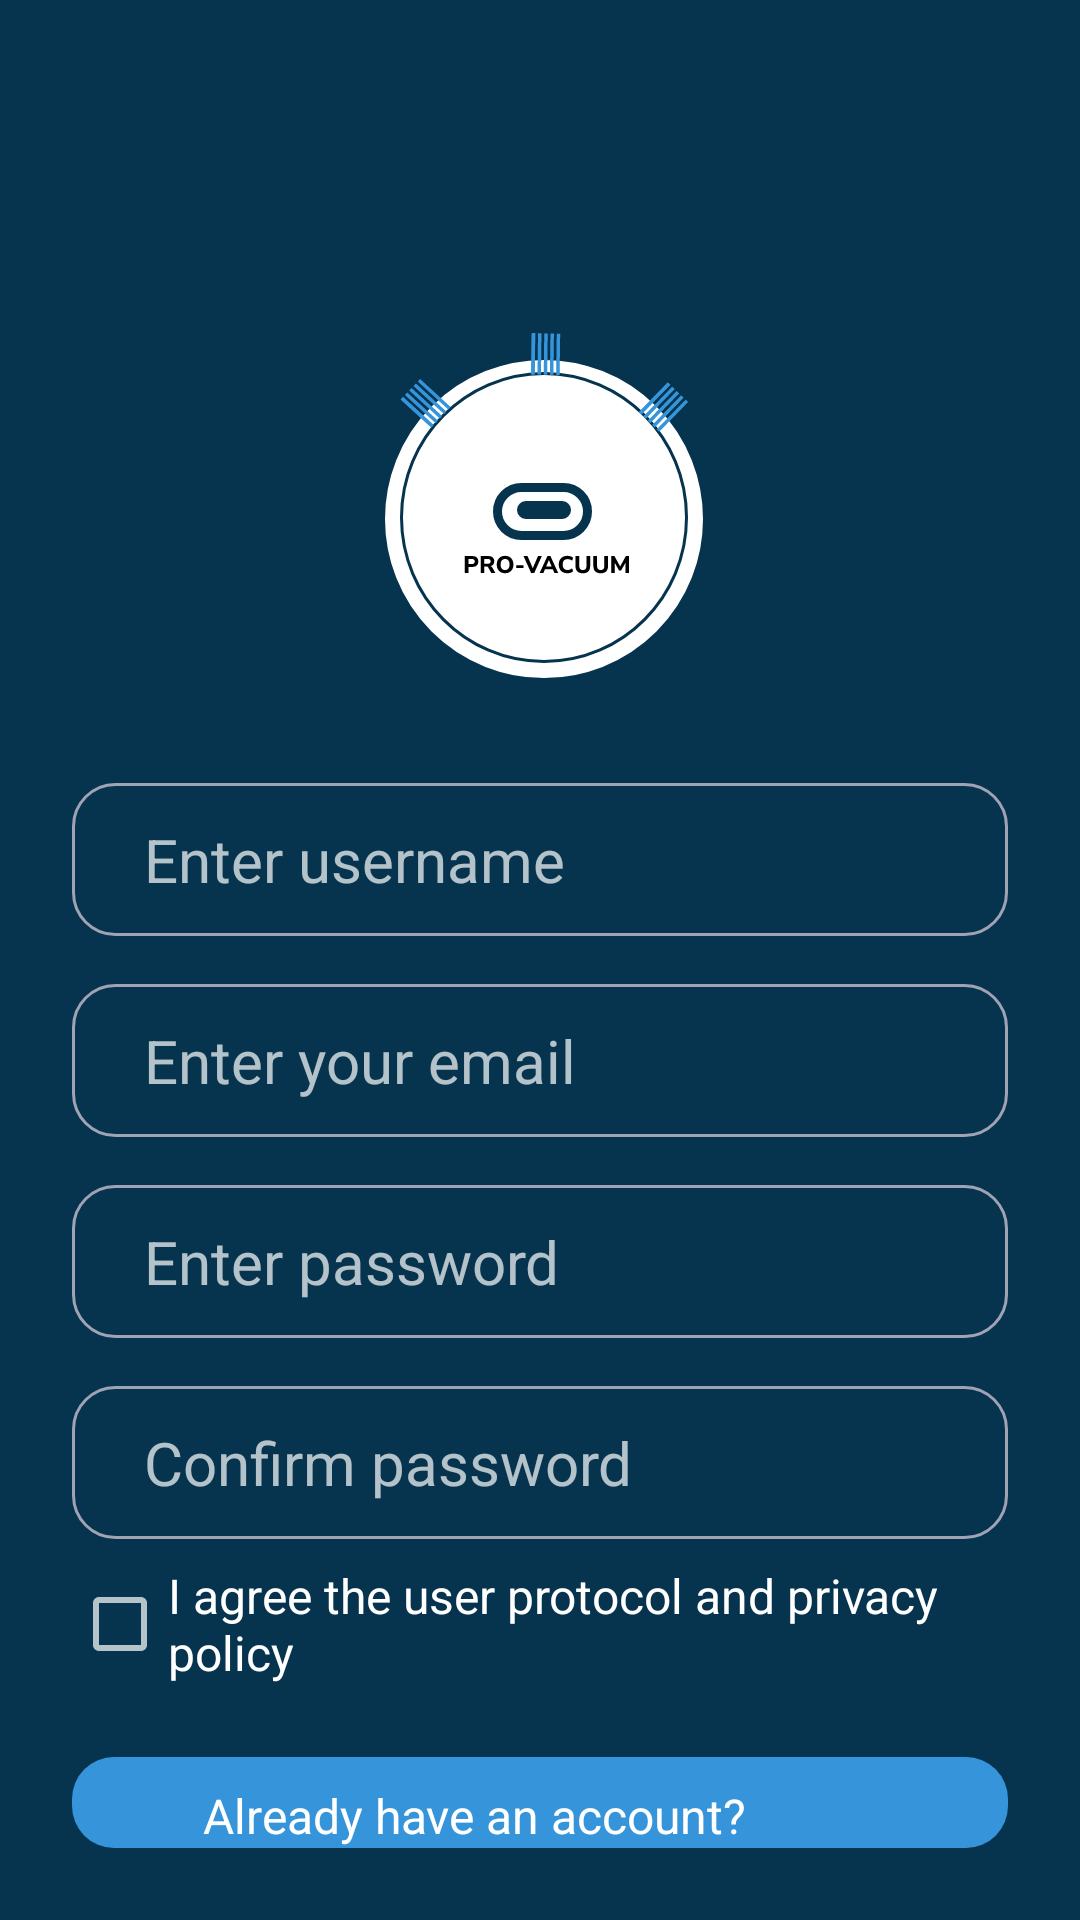

Here is an Android app screen rendered from its layout file. Give the layout XML and the strings, colors and styles it references.
<!-- AndroidManifest.xml: application theme Theme.IotMacroChallenge -->
<!-- res/layout/activity_register.xml -->
<?xml version="1.0" encoding="utf-8"?>
<RelativeLayout xmlns:android="http://schemas.android.com/apk/res/android"
    xmlns:tools="http://schemas.android.com/tools"
    android:layout_width="match_parent"
    android:layout_height="match_parent"
    android:background="@color/dark_blue"
    android:padding="24dp"
    tools:context=".RegisterActivity">

    <ImageView
        android:id="@+id/logo"
        android:layout_width="wrap_content"
        android:layout_height="wrap_content"
        android:layout_centerHorizontal="true"
        android:layout_alignParentTop="true"
        android:layout_marginTop="72dp"
        android:src="@drawable/logo" />

    <EditText
        android:id="@+id/registerUsername"
        android:inputType="textPersonName"
        android:layout_width="match_parent"
        android:layout_height="wrap_content"
        android:layout_below="@id/logo"
        android:layout_centerHorizontal="true"
        android:layout_marginTop="16dp"
        android:background="@drawable/rounded_corner"
        android:hint="Enter username"
        android:textColor="@color/grey"
        android:paddingHorizontal="24dp"
        android:paddingVertical="12dp"
        android:textSize="20sp" />

    <EditText
        android:id="@+id/registerEmail"
        android:inputType="textEmailAddress"
        android:layout_width="match_parent"
        android:layout_height="wrap_content"
        android:layout_below="@id/registerUsername"
        android:layout_centerHorizontal="true"
        android:layout_marginTop="16dp"
        android:background="@drawable/rounded_corner"
        android:hint="Enter your email"
        android:textColor="@color/grey"
        android:paddingHorizontal="24dp"
        android:paddingVertical="12dp"
        android:textSize="20sp" />

    <EditText
        android:id="@+id/registerPassword"
        android:inputType="textPassword"
        android:layout_width="match_parent"
        android:layout_height="wrap_content"
        android:layout_below="@id/registerEmail"
        android:layout_centerHorizontal="true"
        android:layout_marginTop="16dp"
        android:background="@drawable/rounded_corner"
        android:hint="Enter password"
        android:textColor="@color/grey"
        android:paddingHorizontal="24dp"
        android:paddingVertical="12dp"
        android:textSize="20sp" />

    <EditText
        android:id="@+id/registerConfirmPass"
        android:inputType="textPassword"
        android:layout_width="match_parent"
        android:layout_height="wrap_content"
        android:layout_below="@id/registerPassword"
        android:layout_centerHorizontal="true"
        android:layout_marginTop="16dp"
        android:background="@drawable/rounded_corner"
        android:hint="Confirm password"
        android:textColor="@color/grey"
        android:paddingHorizontal="24dp"
        android:paddingVertical="12dp"
        android:textSize="20sp" />

    <CheckBox
        android:id="@+id/chkAgreement"
        android:layout_width="match_parent"
        android:layout_height="wrap_content"
        android:layout_centerHorizontal="true"
        android:layout_marginTop="8dp"
        android:layout_below="@id/registerConfirmPass"
        android:text="I agree the user protocol and privacy policy"
        android:textSize="16sp"/>

    <Button
        android:id="@+id/btnRegister"
        android:layout_width="match_parent"
        android:layout_height="wrap_content"
        android:layout_centerHorizontal="true"
        android:layout_below="@id/chkAgreement"
        android:background="@drawable/button_shape"
        android:layout_marginTop="24dp"
        android:paddingHorizontal="24dp"
        android:paddingVertical="12dp"
        android:textSize="20sp"
        android:enabled="false"
        android:text="Register"/>

    <LinearLayout
        android:layout_alignParentBottom="true"
        android:layout_centerHorizontal="true"
        android:layout_width="wrap_content"
        android:layout_height="wrap_content"
        android:orientation="horizontal">

        <TextView
            android:layout_width="wrap_content"
            android:layout_height="wrap_content"
            android:text="Already have an account?"
            android:textColor="@color/white"
            android:layout_marginRight="4dp"
            android:textSize="16sp" />

        <Button
            android:id="@+id/btnToLogin"
            android:layout_width="wrap_content"
            android:layout_height="wrap_content"
            android:background="@android:color/transparent"
            android:text="Login"
            android:minHeight="0dp"
            android:minWidth="0dp"
            android:textColor="@color/blue"
            android:textSize="16sp" />
    </LinearLayout>


</RelativeLayout>
<!-- resources referenced by this layout -->
<resources>
  <color name="blue">#3695DA</color>
  <color name="dark_blue">#06334E</color>
  <color name="grey">#A0A3B4</color>
  <color name="white">#FFFFFF</color>
  <!-- drawable button_shape (drawable) -->
  <?xml version="1.0" encoding="utf-8"?>
  <shape android:shape="rectangle" xmlns:android="http://schemas.android.com/apk/res/android">
  
      <solid android:color="@color/blue"/>
      <corners android:radius="14dp"/>
  </shape>
  <!-- drawable logo: vector/xml drawable (drawable, 9070 chars, omitted) -->
  <!-- drawable rounded_corner (drawable) -->
  <?xml version="1.0" encoding="utf-8"?>
  <shape xmlns:android="http://schemas.android.com/apk/res/android">
      <stroke
          android:width="1dp"
          android:color="@color/grey" />
  
  
      <corners android:radius="14dp" />
  </shape>
  <style name="Theme.IotMacroChallenge" parent="Theme.AppCompat.NoActionBar">
          <item name="colorPrimary">@color/dark_blue</item>
          <item name="colorAccent">@color/grey</item>
          <item name="android:buttonStyle">@style/Button</item>
      </style>
  <style name="Button" parent="Widget.AppCompat.Button">
          <item name="android:textAllCaps">false</item>
      </style>
</resources>
